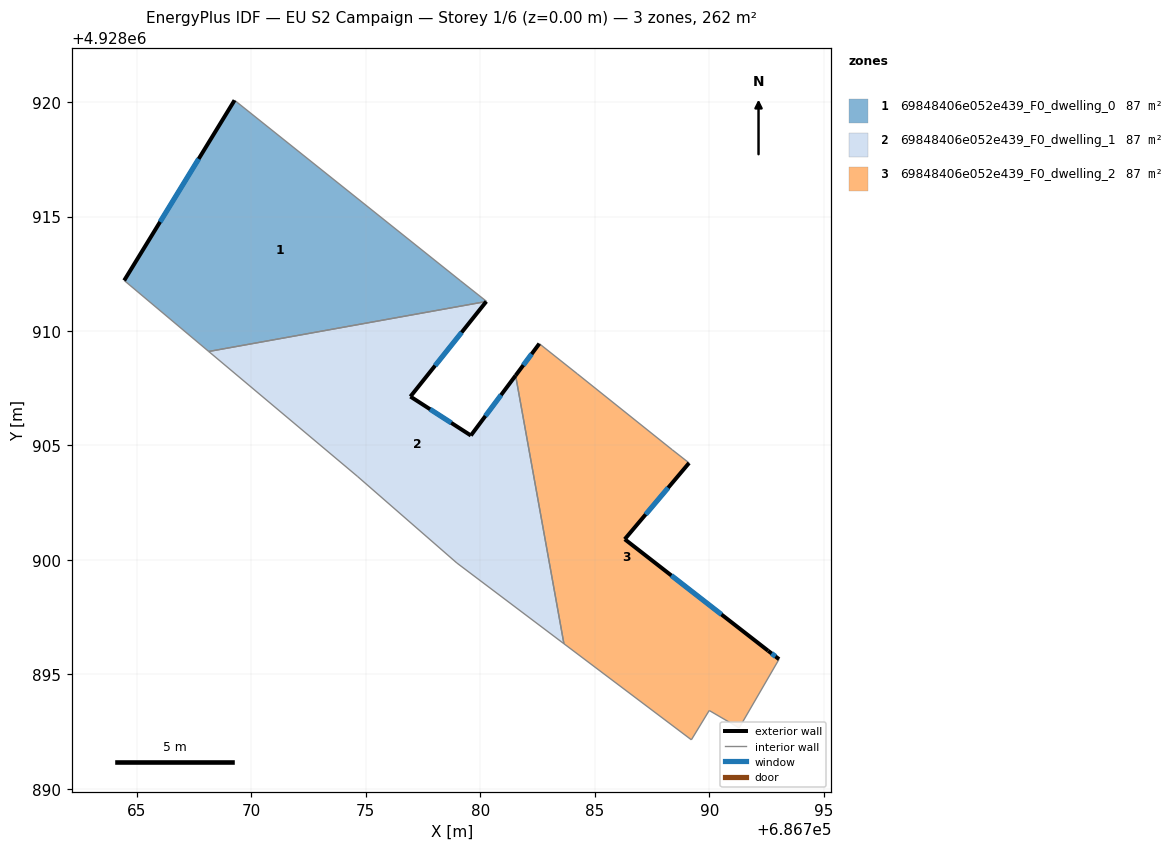
=== STOREY PLAN SPEC (per zone: floor XY polygon, exterior-wall plan segments, windows/doors) ===
zone 1: 69848406e052e439_F0_dwelling_0  (87.3 m²)
  floor: (686780.27, 4928911.29) (686780.27, 4928911.30) (686779.12, 4928912.21) (686769.27, 4928920.08) (686764.45, 4928912.21) (686768.14, 4928909.11)
  exterior wall: (686764.45, 4928912.21) – (686769.27, 4928920.08)  [9.2 m]
    window: (686766.02, 4928914.77) – (686767.70, 4928917.52)  [3.4 m²]
  interior walls: 5
zone 2: 69848406e052e439_F0_dwelling_1  (87.3 m²)
  floor: (686783.66, 4928896.34) (686781.55, 4928908.06) (686779.59, 4928905.44) (686776.95, 4928907.14) (686780.27, 4928911.29) (686768.14, 4928909.11) (686774.63, 4928903.66) (686778.98, 4928899.87)
  exterior wall: (686780.27, 4928911.29) – (686776.95, 4928907.14)  [5.3 m]
    window: (686779.19, 4928909.94) – (686778.03, 4928908.49)  [1.9 m²]
  exterior wall: (686776.95, 4928907.14) – (686779.59, 4928905.44)  [3.1 m]
    window: (686777.81, 4928906.58) – (686778.73, 4928905.99)  [1.2 m²]
  exterior wall: (686779.59, 4928905.44) – (686781.55, 4928908.06)  [3.3 m]
    window: (686780.23, 4928906.29) – (686780.91, 4928907.20)  [1.2 m²]
  interior walls: 5
zone 3: 69848406e052e439_F0_dwelling_2  (87.3 m²)
  floor: (686791.31, 4928892.66) (686793.05, 4928895.67) (686792.57, 4928896.04) (686786.31, 4928900.91) (686789.12, 4928904.24) (686788.38, 4928904.82) (686784.23, 4928908.14) (686782.58, 4928909.45) (686781.55, 4928908.06) (686783.66, 4928896.34) (686789.22, 4928892.15) (686790.00, 4928893.43)
  exterior wall: (686789.12, 4928904.24) – (686786.31, 4928900.91)  [4.4 m]
    window: (686788.21, 4928903.15) – (686787.22, 4928901.99)  [1.6 m²]
  exterior wall: (686786.31, 4928900.91) – (686792.57, 4928896.04)  [7.9 m]
    window: (686788.35, 4928899.32) – (686790.54, 4928897.62)  [2.9 m²]
  exterior wall: (686792.57, 4928896.04) – (686793.05, 4928895.67)  [0.6 m]
    window: (686792.73, 4928895.92) – (686792.89, 4928895.79)  [0.2 m²]
  exterior wall: (686781.55, 4928908.06) – (686782.58, 4928909.45)  [1.7 m]
    window: (686781.88, 4928908.51) – (686782.24, 4928908.99)  [0.6 m²]
  interior walls: 8

=== DERIVED (storey summary) ===
Building: EU S2 Campaign
Storey: 1 of 6  (floor level z = 0.00 m)
Storey gross floor area: 261.9 m²
Zones on this storey: 3
  - 69848406e052e439_F0_dwelling_0: floor 87.3 m²; exterior wall 9.2 m (27.7 m²); 1 window(s) 3.4 m²; WWR 12.2%
  - 69848406e052e439_F0_dwelling_1: floor 87.3 m²; exterior wall 11.7 m (35.2 m²); 3 window(s) 4.3 m²; WWR 12.2%
  - 69848406e052e439_F0_dwelling_2: floor 87.3 m²; exterior wall 14.6 m (43.9 m²); 4 window(s) 5.4 m²; WWR 12.2%
Zone adjacency (shared interzone walls):
  - 69848406e052e439_F0_dwelling_0 ↔ 69848406e052e439_F0_dwelling_1
  - 69848406e052e439_F0_dwelling_1 ↔ 69848406e052e439_F0_dwelling_2